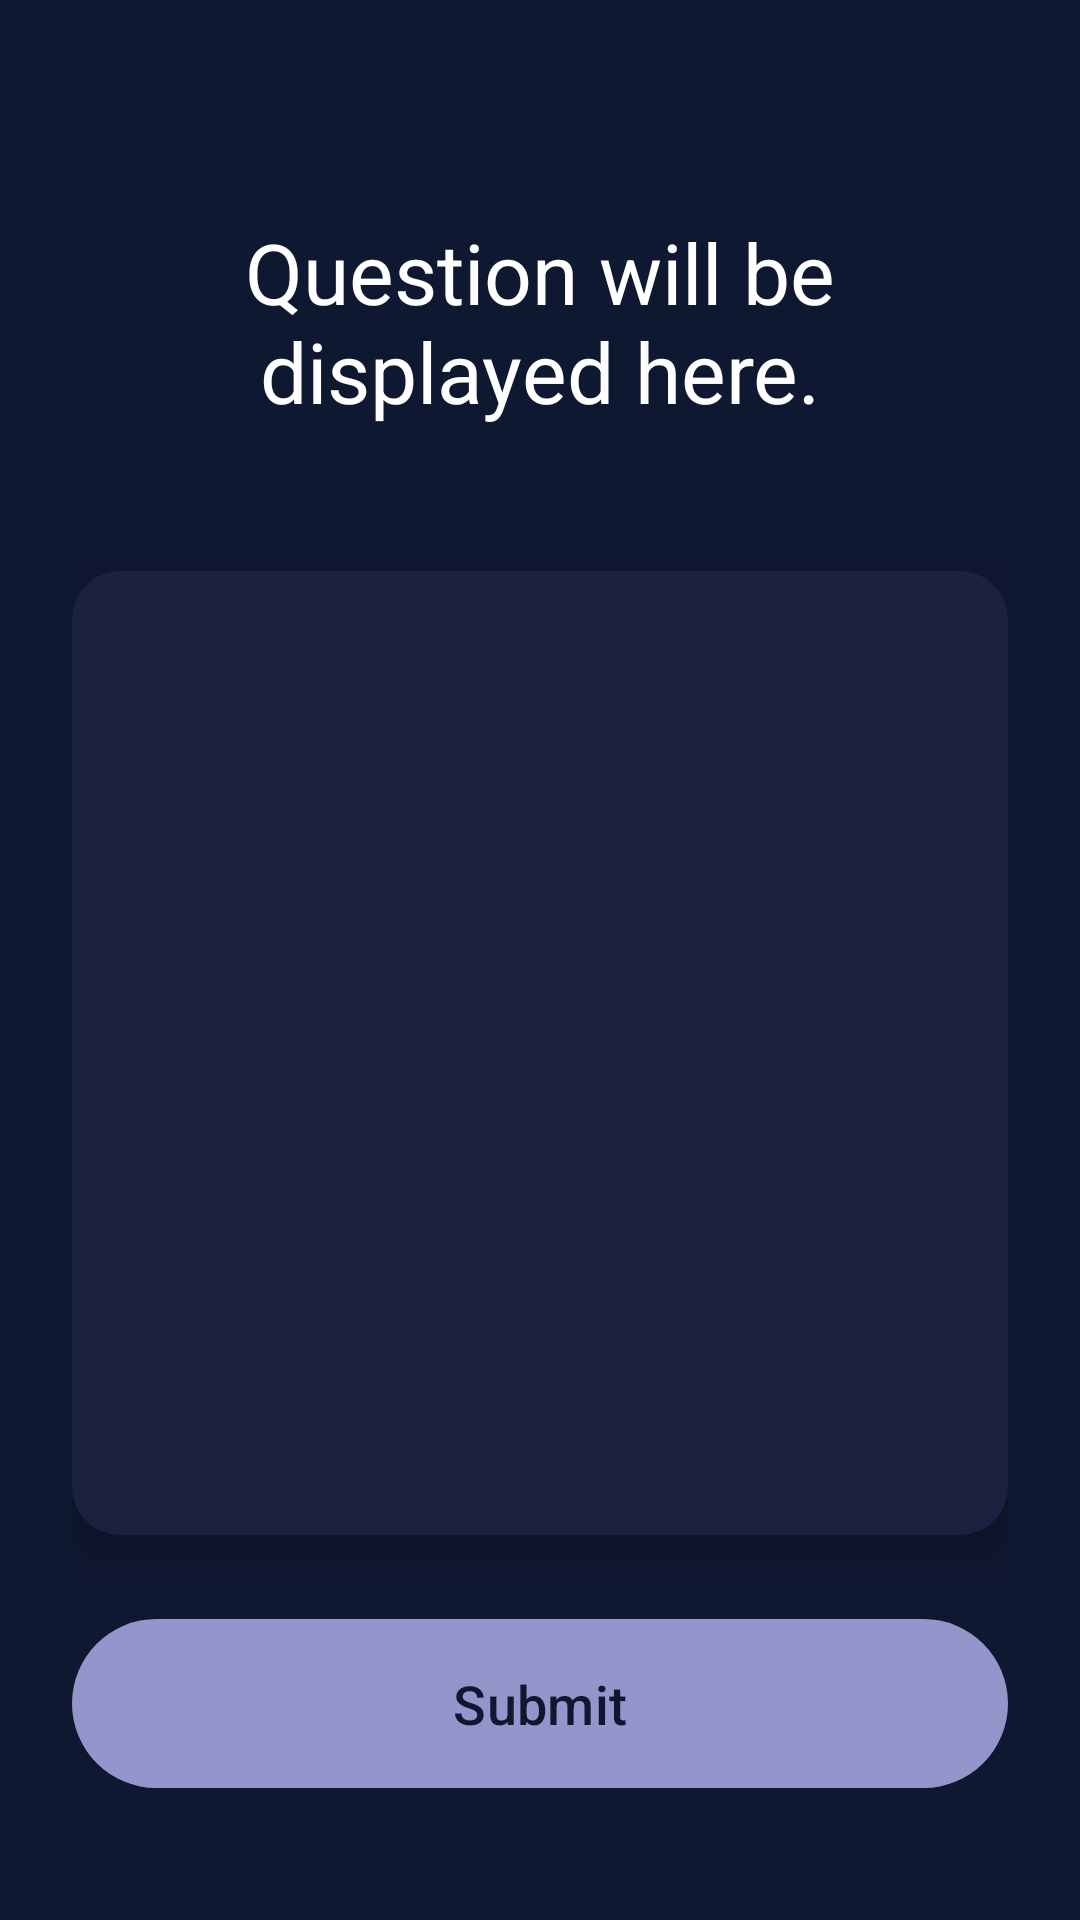

This screen was rendered from an Android layout file. Write that file and the resources it references.
<!-- AndroidManifest.xml: activity theme Theme.FinanceGame.Exercise -->
<!-- res/layout/activity_exercise.xml -->
<?xml version="1.0" encoding="utf-8"?>
<androidx.constraintlayout.widget.ConstraintLayout xmlns:android="http://schemas.android.com/apk/res/android"
    xmlns:app="http://schemas.android.com/apk/res-auto"
    xmlns:tools="http://schemas.android.com/tools"
    android:layout_width="match_parent"
    android:layout_height="match_parent"
    android:padding="24dp"
    tools:context=".exercises.ExerciseActivity">

    <TextView
        android:id="@+id/tvQuestion"
        android:layout_width="0dp"
        android:layout_height="wrap_content"
        android:layout_marginTop="48dp"
        android:text="Question will be displayed here."
        android:textSize="28sp"
        android:textColor="@color/white"
        android:textAlignment="center"
        app:layout_constraintEnd_toEndOf="parent"
        app:layout_constraintStart_toStartOf="parent"
        app:layout_constraintTop_toTopOf="parent" />

    <androidx.cardview.widget.CardView
        android:id="@+id/optionsPanel"
        android:layout_width="0dp"
        android:layout_height="0dp"
        android:layout_marginTop="48dp"
        android:layout_marginBottom="24dp"
        app:cardBackgroundColor="@color/surface_variant"
        app:cardCornerRadius="16dp"
        app:cardElevation="8dp"
        app:layout_constraintBottom_toTopOf="@+id/btnSubmit"
        app:layout_constraintEnd_toEndOf="parent"
        app:layout_constraintStart_toStartOf="parent"
        app:layout_constraintTop_toBottomOf="@+id/tvQuestion">

        <LinearLayout
            android:id="@+id/optionsContainer"
            android:layout_width="match_parent"
            android:layout_height="wrap_content"
            android:layout_gravity="center"
            android:orientation="vertical"
            android:padding="16dp" />

    </androidx.cardview.widget.CardView>

    <Button
        android:id="@+id/btnSubmit"
        android:layout_width="0dp"
        android:layout_height="wrap_content"
        android:layout_marginBottom="16dp"
        android:padding="16dp"
        android:text="Submit"
        android:textSize="18sp"
        android:contentDescription="@string/submit_answer_button_description"
        app:layout_constraintBottom_toTopOf="@+id/feedbackContainer"
        app:layout_constraintEnd_toEndOf="parent"
        app:layout_constraintStart_toStartOf="parent" />

    <include
        android:id="@+id/feedbackContainer"
        layout="@layout/feedback_banner"
        android:layout_width="0dp"
        android:layout_height="wrap_content"
        app:layout_constraintBottom_toBottomOf="parent"
        app:layout_constraintEnd_toEndOf="parent"
        app:layout_constraintStart_toStartOf="parent" />

    <ProgressBar
        android:id="@+id/progressBar"
        style="?android:attr/progressBarStyle"
        android:layout_width="wrap_content"
        android:layout_height="wrap_content"
        android:visibility="gone"
        app:layout_constraintBottom_toBottomOf="parent"
        app:layout_constraintEnd_toEndOf="parent"
        app:layout_constraintStart_toStartOf="parent"
        app:layout_constraintTop_toTopOf="parent" />

</androidx.constraintlayout.widget.ConstraintLayout>
<!-- res/layout/feedback_banner.xml (included above) -->
<?xml version="1.0" encoding="utf-8"?>
<LinearLayout xmlns:android="http://schemas.android.com/apk/res/android"
    xmlns:tools="http://schemas.android.com/tools"
    android:id="@+id/feedbackContainer"
    android:layout_width="match_parent"
    android:layout_height="wrap_content"
    android:orientation="vertical"
    android:padding="24dp"
    android:visibility="gone"
    tools:visibility="visible"
    android:background="@drawable/correct_feedback_background"
    android:gravity="center_vertical">

    <LinearLayout
        android:layout_width="match_parent"
        android:layout_height="wrap_content"
        android:orientation="horizontal"
        android:gravity="center_vertical">

        <ImageView
            android:id="@+id/ivFeedbackIcon"
            android:layout_width="32dp"
            android:layout_height="32dp"
            android:layout_marginEnd="16dp"
            tools:src="@drawable/ic_correct" />

        <TextView
            android:id="@+id/tvFeedbackTitle"
            android:layout_width="wrap_content"
            android:layout_height="wrap_content"
            android:textSize="24sp"
            android:textStyle="bold"
            tools:text="¡Correcto!" />
    </LinearLayout>

    <TextView
        android:id="@+id/tvFeedbackExplanation"
        android:layout_width="match_parent"
        android:layout_height="wrap_content"
        android:layout_marginTop="8dp"
        android:textSize="18sp"
        tools:text="¡Buen trabajo! Esta es la explicación de por qué es la respuesta correcta." />

</LinearLayout>
<!-- resources referenced by this layout -->
<resources>
  <color name="surface_variant">#1A223F</color>
  <color name="white">#FFFFFFFF</color>
  <!-- drawable correct_feedback_background (drawable) -->
  <?xml version="1.0" encoding="utf-8"?>
  <shape xmlns:android="http://schemas.android.com/apk/res/android"
      android:shape="rectangle">
      <solid android:color="#D7FFB8" />
      <corners android:topLeftRadius="16dp" android:topRightRadius="16dp" />
  </shape>
  <!-- drawable ic_correct (drawable) -->
  <vector xmlns:android="http://schemas.android.com/apk/res/android"
      android:width="24dp"
      android:height="24dp"
      android:viewportWidth="24.0"
      android:viewportHeight="24.0">
      <path
          android:fillColor="#4CAF50"
          android:pathData="M9,16.17L4.83,12l-1.42,1.41L9,19 21,7l-1.41,-1.41z"/>
  </vector>
  <string name="submit_answer_button_description">Botón para enviar respuesta</string>
  <style name="Theme.FinanceGame.Exercise" parent="Theme.FinanceGame.Dark">
          <item name="android:radioButtonStyle">@style/Widget.FinanceGame.RadioButton</item>
      </style>
  <style name="Theme.FinanceGame.Dark" parent="Theme.Material3.Dark.NoActionBar">
          <item name="colorPrimary">@color/morado</item>
          <item name="colorOnPrimary">@color/blue1</item>
          <item name="android:windowBackground">@color/blue1</item>
          <item name="android:textColor">@color/white</item>
      </style>
  <style name="Widget.FinanceGame.RadioButton" parent="android:Widget.CompoundButton.RadioButton">
          <item name="android:background">@drawable/radio_button_selector</item>
          <item name="android:button">@null</item>
          <item name="android:textColor">@color/white</item>
          <item name="android:padding">16dp</item>
          <item name="android:layout_marginBottom">8dp</item>
          <item name="android:textAlignment">center</item>
      </style>
  <color name="morado">#9495ca</color>
  <color name="blue1">#0f1831</color>
</resources>
